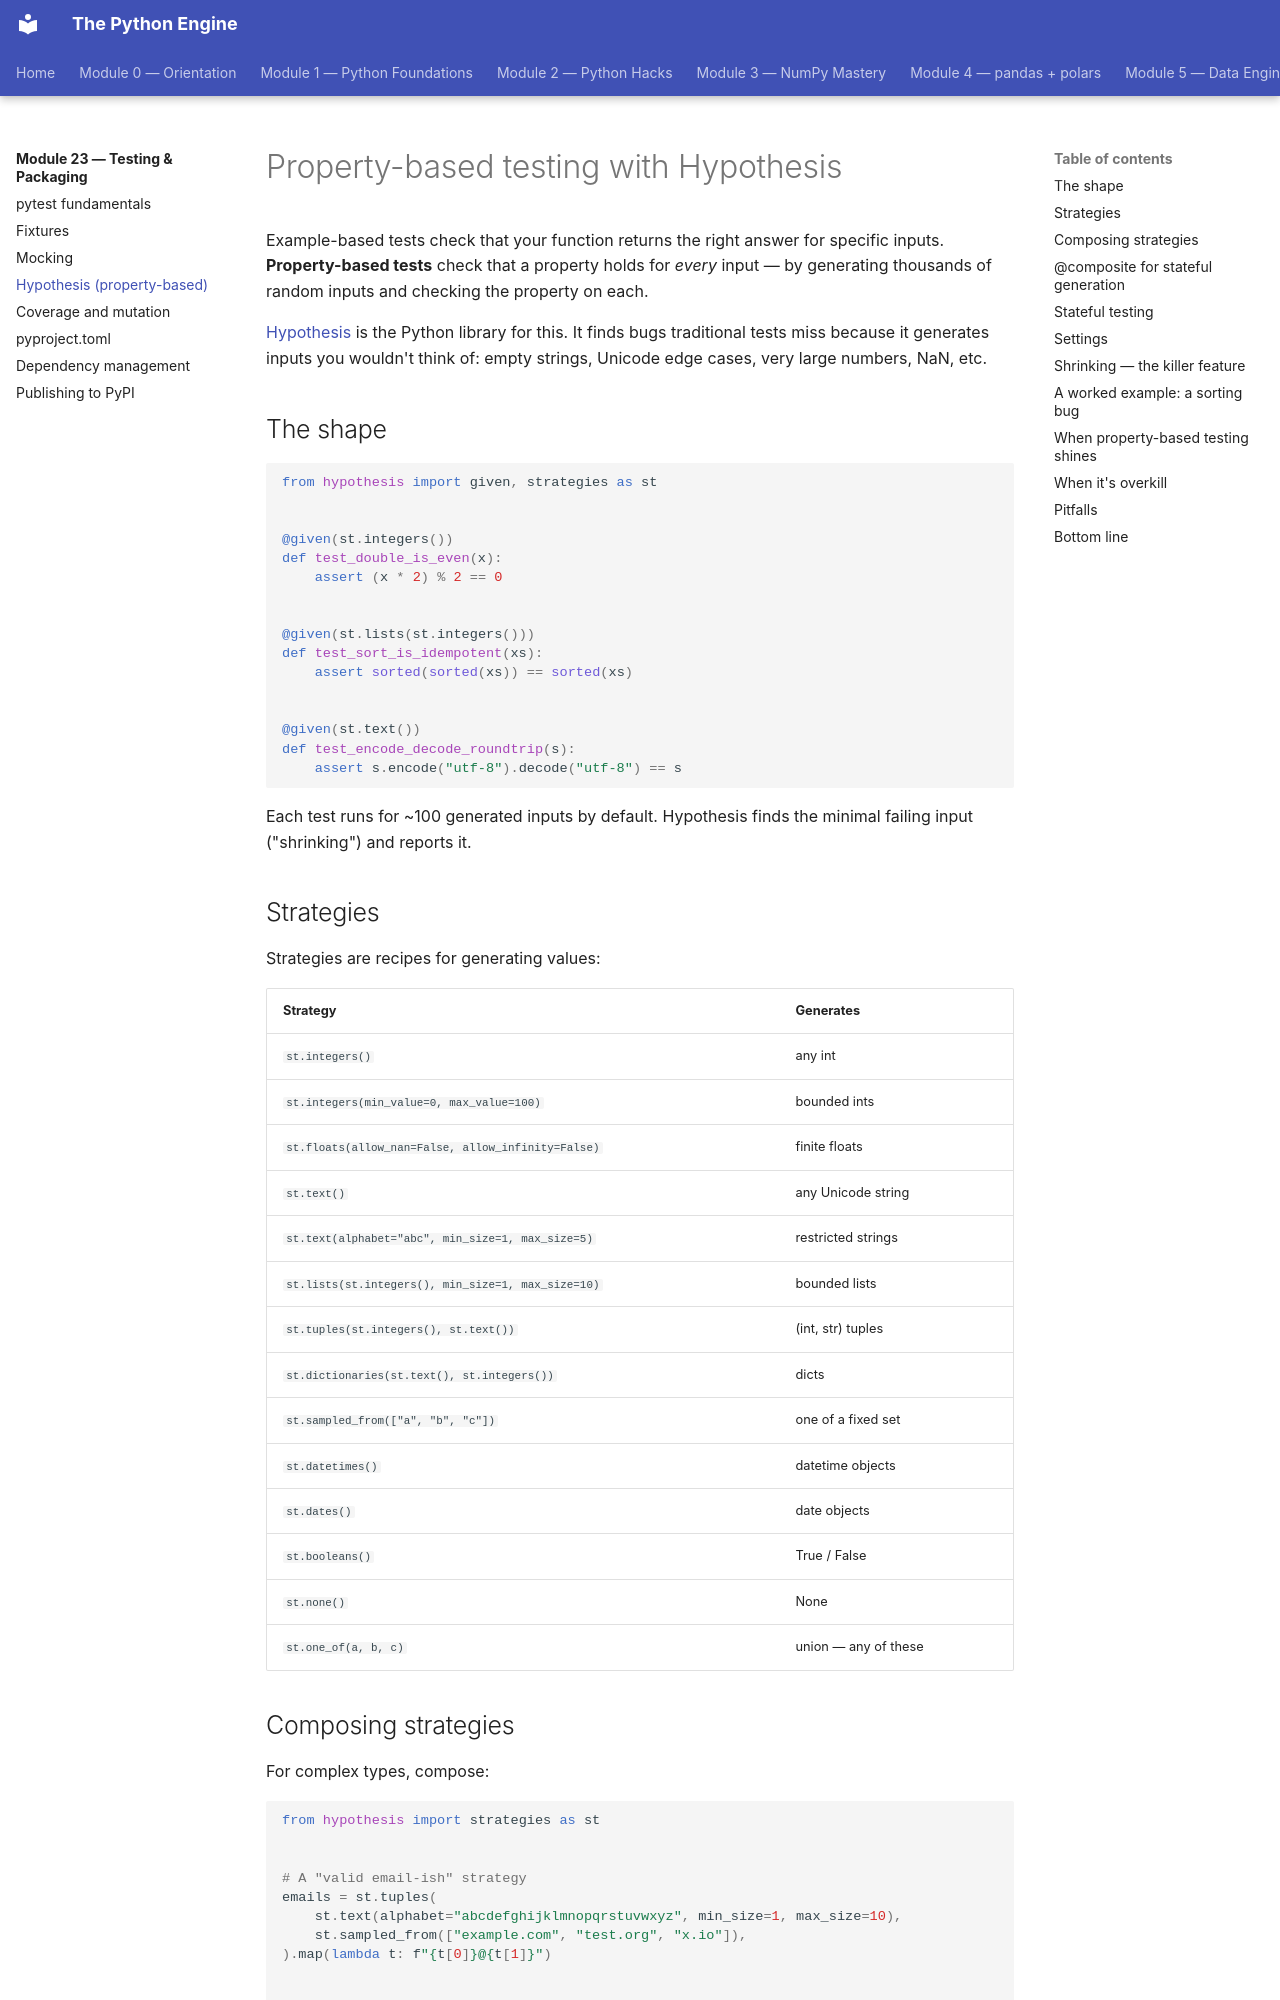

repository: billyribeiro-ux/python-engine · page: 23-testing-packaging/04-hypothesis/index.html · generator: mkdocs

# Property-based testing with Hypothesis

Example-based tests check that your function returns the right answer for specific inputs. **Property-based tests** check that a property holds for *every* input — by generating thousands of random inputs and checking the property on each.

[Hypothesis](https://hypothesis.readthedocs.io/) is the Python library for this. It finds bugs traditional tests miss because it generates inputs you wouldn't think of: empty strings, Unicode edge cases, very large numbers, NaN, etc.

## The shape

```python
from hypothesis import given, strategies as st


@given(st.integers())
def test_double_is_even(x):
    assert (x * 2) % 2 == 0


@given(st.lists(st.integers()))
def test_sort_is_idempotent(xs):
    assert sorted(sorted(xs)) == sorted(xs)


@given(st.text())
def test_encode_decode_roundtrip(s):
    assert s.encode("utf-8").decode("utf-8") == s
```

Each test runs for ~100 generated inputs by default. Hypothesis finds the minimal failing input ("shrinking") and reports it.

## Strategies

Strategies are recipes for generating values:

| Strategy | Generates |
|---|---|
| `st.integers()` | any int |
| `st.integers(min_value=0, max_value=100)` | bounded ints |
| `st.floats(allow_nan=False, allow_infinity=False)` | finite floats |
| `st.text()` | any Unicode string |
| `st.text(alphabet="abc", min_size=1, max_size=5)` | restricted strings |
| `st.lists(st.integers(), min_size=1, max_size=10)` | bounded lists |
| `st.tuples(st.integers(), st.text())` | (int, str) tuples |
| `st.dictionaries(st.text(), st.integers())` | dicts |
| `st.sampled_from(["a", "b", "c"])` | one of a fixed set |
| `st.datetimes()` | datetime objects |
| `st.dates()` | date objects |
| `st.booleans()` | True / False |
| `st.none()` | None |
| `st.one_of(a, b, c)` | union — any of these |

## Composing strategies

For complex types, compose:

```python
from hypothesis import strategies as st


# A "valid email-ish" strategy
emails = st.tuples(
    st.text(alphabet="abcdefghijklmnopqrstuvwxyz", min_size=1, max_size=10),
    st.sampled_from(["example.com", "test.org", "x.io"]),
).map(lambda t: f"{t[0]}@{t[1]}")


@given(emails)
def test_email_has_at(email):
    assert "@" in email
```

`.map(f)` transforms a generated value. `.filter(pred)` keeps only values matching a predicate (use sparingly — filtering rejects a lot of generated examples).
